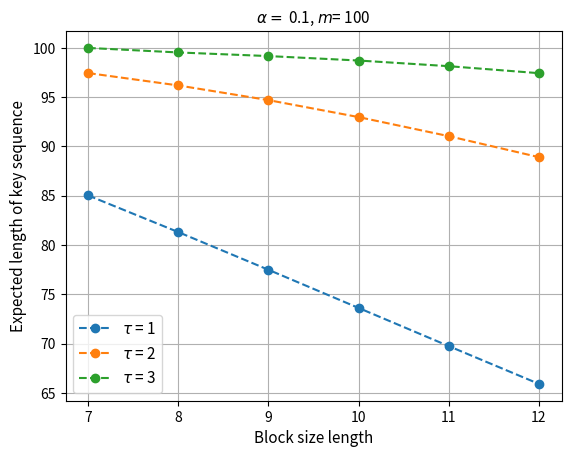
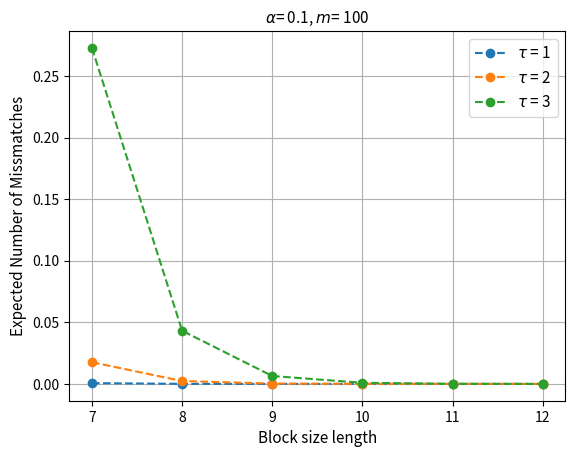
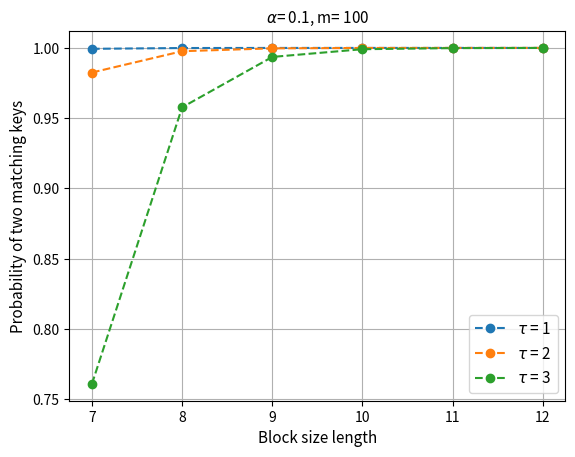

Python code for these plots, in order:
# -*- coding: utf-8 -*-
"""
Created on Thu Aug 18 21:16:46 2022
[redacted]
"""

import matplotlib.pyplot as plt
from scipy.special import binom


class KeyStat():

    def __init__(self, alpha, m=100):
        '''n and tau have to be local'''
        self.alpha=alpha
        self.m = m
        self.fontsize=11


    def get_prob_same_keybits(self, n,  tau):
        ''''''
        probSum = 0
        for j in range(tau+1):
            binCoeff = binom(n, j)
            result = binCoeff * ( self.alpha**j ) * ( ( 1-self.alpha )**(n-j) )
            probSum += result
        
        return probSum


    def get_prob_diff_keybits(self, n, tau):
        ''''''
        start = n - tau
        finish = n
        probSum = 0
        for j in range(start, finish+1):
            binCoeff = binom(n, j)
            result = binCoeff * ( self.alpha**j ) * ( ( 1-self.alpha )**(n-j) )
            probSum += result

        return probSum


    def get_prob_questionmark(self, n, tau):
        ''''''
        start = tau + 1
        finish = n - tau -1
        probSum = 0
        for j in range(start, finish +1):
            binCoeff = binom(n, j)
            result = binCoeff * ( self.alpha**j ) * ( ( 1-self.alpha )**(n-j) )

            probSum += result
        return probSum


    def prob_matching_keys(self, n, tau):
        '''gets the probability of matching key sequences'''

        matching = self.get_prob_same_keybits(n, tau)
        unknown = self.get_prob_questionmark(n, tau)
        probMatch = (  matching + unknown )**self.m
        return  probMatch
    
    def exp_length(self, n, tau):
        '''gets the expected length of the key'''
        questionmark= self.get_prob_questionmark(n, tau)
        expLength= (self.m)- self.m*questionmark
        return  expLength
    
    def exp_missmatches(self, n, tau):
        '''gets the expected number of missmatches'''
        missmatches= (self.m)*self.get_prob_diff_keybits(n, tau)
        return  missmatches

    # plotting
    def plot_prob_matching_keys(self, n_list, tau_list):
        '''Very simple plotting method'''
        plt.figure()
        for tau in tau_list:
            probMatch = []
            #probMismatch = []
            for n in n_list:
                pdfMatch= self.prob_matching_keys(n, tau)
                probMatch.append(pdfMatch)
                     
            plt.plot(n_list, probMatch, '--o', label = r'$\tau$ = {}'.format(tau))
            #plt.plot(n_list, probMismatch, label='key mismatch prob')
        plt.xticks(n_list)
        plt.xlabel('Block size length', fontsize=self.fontsize)
        plt.ylabel('Probability of two matching keys', fontsize=self.fontsize)
        plt.title(r'$\alpha$= {}, m= {}'.format(self.alpha,self.m), fontsize=self.fontsize)
        plt.grid()
        plt.legend(fontsize=self.fontsize)
        
        
        
    def plot_exp_no_missmathces(self, n_list, tau_list):
        '''Very simple plotting method'''
        plt.figure()
        for tau in tau_list:
            ys= []
            #probMismatch = []
            for n in n_list:
                y= self.exp_missmatches(n, tau)
                ys.append(y)
                 
            plt.plot(n_list, ys, '--o', label= r'$\tau$ = {}'.format(tau))
        #plt.plot(n_list, probMismatch, label='key mismatch prob')
        plt.xticks(n_list)
        plt.xlabel('Block size length', fontsize=self.fontsize)
        plt.ylabel('Expected Number of Missmatches', fontsize=self.fontsize)
        plt.title(r'$\alpha$= {}, $m$= {}'.format(self.alpha,self.m), fontsize=self.fontsize)
        plt.grid()
        plt.legend(fontsize=self.fontsize)
        
    def plot_exp_length(self, n_list, tau_list):
        '''Very simple plotting method'''
        plt.figure()
        for tau in tau_list:
            ys= []
            #probMismatch = []
            for n in n_list:
               y= self.exp_length(n, tau)
               ys.append(y)
             
            plt.plot(n_list, ys, '--o', label= r'$\tau$ = {}'.format(tau))
        #plt.plot(n_list, probMismatch, label='key mismatch prob')
        plt.xticks(n_list)
        plt.xlabel('Block size length', fontsize=self.fontsize)
        plt.ylabel('Expected length of key sequence', fontsize=self.fontsize)
        plt.title(r'$\alpha=$ {}, $m$= {}'.format(self.alpha,self.m), fontsize=self.fontsize)
        plt.grid()
        plt.legend(fontsize=self.fontsize)


    def plot_everything(self, n_list, tau_list):
        self.plot_exp_length(n_list, tau_list)
        self.plot_exp_no_missmathces(n_list, tau_list)
        self.plot_prob_matching_keys(n_list, tau_list)


if __name__ == '__main__':
    '''runs the whole thing, alpha and tau need to be in an array'''
    
    
    alpha = 0.1
    n_list = [7, 8, 9, 10, 11, 12]
    m = 100
    tau_list = [1, 2, 3]
    stats = KeyStat(alpha, m)
    stats.plot_everything(n_list, tau_list)
    plt.show()
